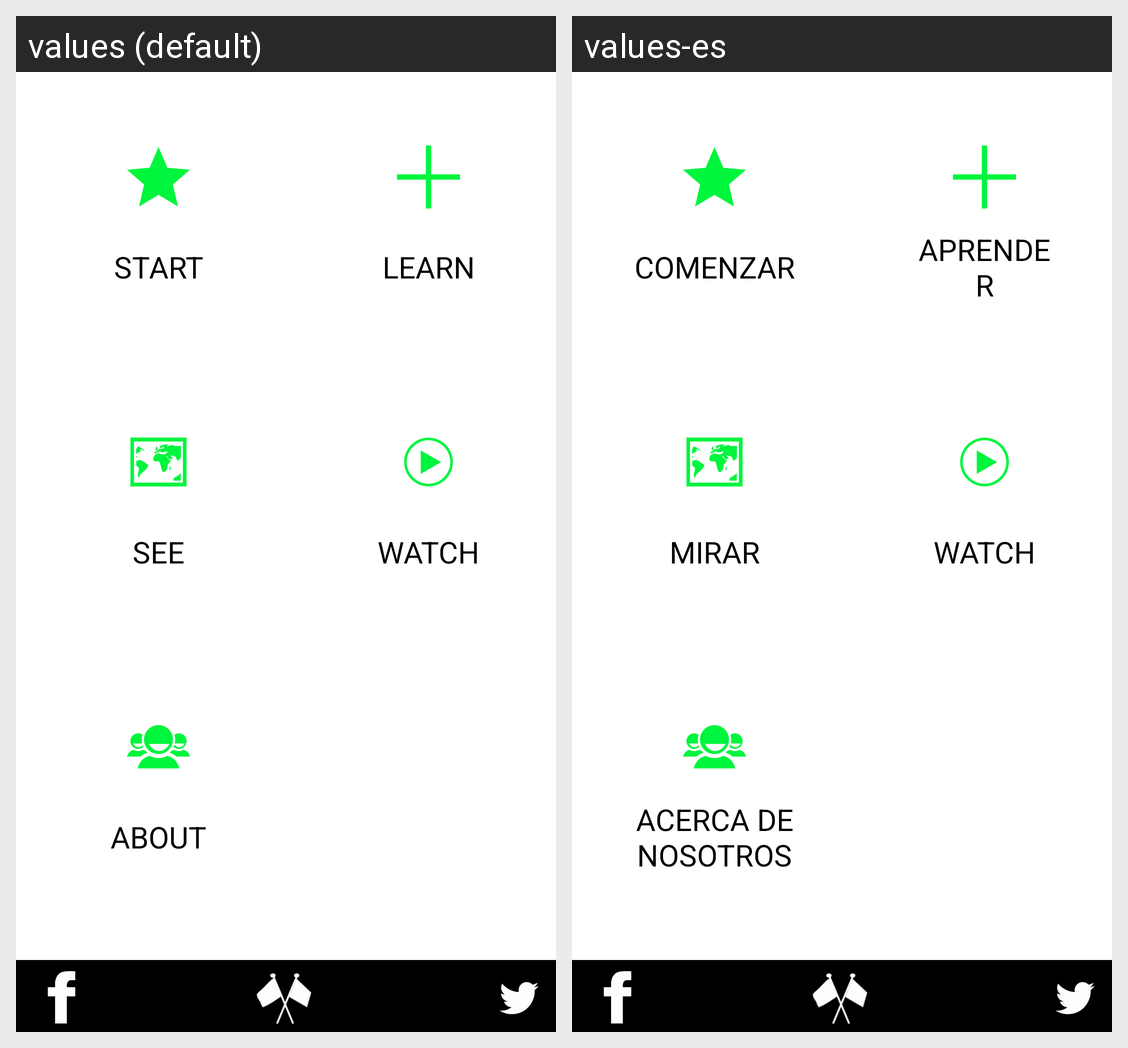

The same Android screen rendered under two of its app's locales, left to right. List the strings drawn on it with the default value and each locale's translation.
Android screen res/layout/activity_main.xml rendered under 2 locales, left to right: values (default), values-es. Device: Nexus 5 (rendered at 1080×1920; each locale shown at half size, 540×960, under a caption strip naming it); theme arrivedThemeV3.
Strings drawn on this screen, with the default value and each locale's value (text and hints the layout hard-codes, and strings that could not be matched under every locale, appear in the picture but are not listed):

startingButton
  values: Start
  values-es: Comenzar

learnButton
  values: Learn
  values-es: Aprender

seeButton
  values: See
  values-es: Mirar

tubeButton
  values: Watch
  values-es: Watch

aboutButton
  values: About
  values-es: Acerca de nosotros
